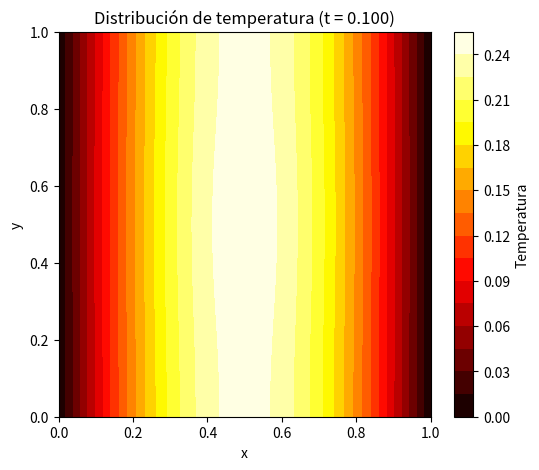

Here is the Python script that generated this plot:
import numpy as np
import matplotlib.pyplot as plt

# Parámetros
L = 1.0
Nx = Ny = 20
dx = dy = L / Nx
alpha = 1.0
dt = 0.0005
r = alpha * dt / dx**2
Nt = 200  # número de pasos de tiempo

# Mallas
x = np.linspace(0, L, Nx+1)
y = np.linspace(0, L, Ny+1)
X, Y = np.meshgrid(x, y, indexing='ij')

# Condición inicial
T = np.sin(np.pi * X) * np.sin(np.pi * Y)

# Bucle en el tiempo
for n in range(Nt):
    T_new = T.copy()
    
    # Esquema explícito
    for i in range(1, Nx):
        for j in range(1, Ny):
            T_new[i, j] = T[i, j] + r * (
                T[i+1, j] - 2*T[i, j] + T[i-1, j] +
                T[i, j+1] - 2*T[i, j] + T[i, j-1]
            )

    # Condiciones de frontera:
    # Dirichlet: T = 0 en x = 0 y x = L
    T_new[0, :] = 0
    T_new[Nx, :] = 0

    # Neumann (aislante): derivada normal = 0 en y = 0 y y = L
    T_new[:, 0] = T_new[:, 1]      # y = 0
    T_new[:, Ny] = T_new[:, Ny-1]  # y = L

    T = T_new.copy()

# Visualización final
plt.figure(figsize=(6,5))
plt.contourf(X, Y, T, 20, cmap='hot')
plt.colorbar(label='Temperatura')
plt.title('Distribución de temperatura (t = {:.3f})'.format(Nt*dt))
plt.xlabel('x')
plt.ylabel('y')
plt.show()
